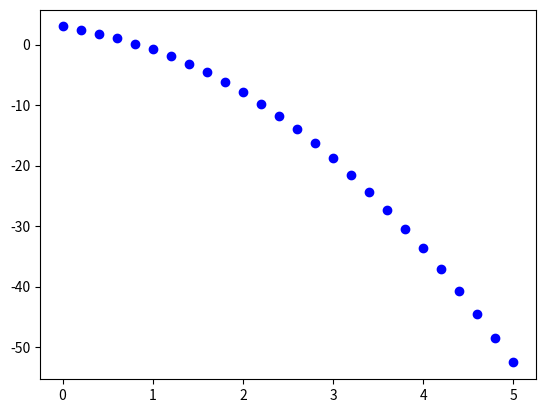
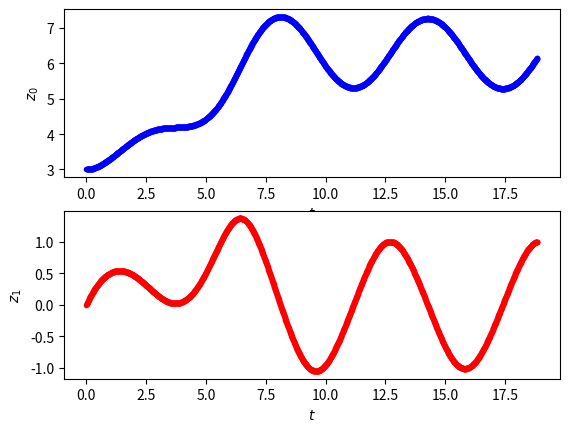
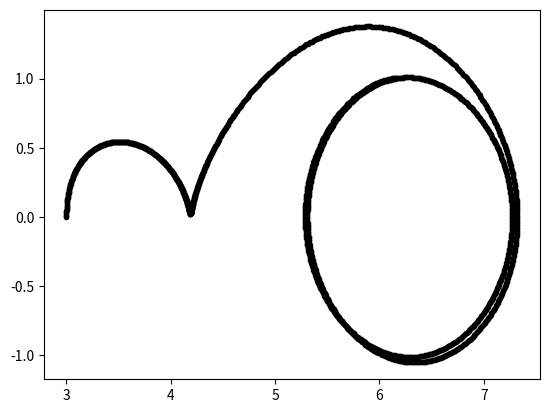

The matplotlib source for these figures, in order:
def f(t,x):
    f = -6*t-x/(1+t)
    return f

import numpy as np
def euler(t0,tn,h,x0):
    n = int((tn-t0)/h)
    t = np.linspace(t0,tn,n+1)
    x = np.zeros(n+1)
    x[0] = x0
    for k in range(n):
        x[k+1] = x[k]+h*f(t[k],x[k])
    return t, x

t0 = 0.0
tn = 5.0
h = 0.2
x0 = 3.0
t, x = euler(t0,tn,h,x0)
print('t = ',t)
print('x = ',x)

import matplotlib.pyplot as plt
fig, ax = plt.subplots()
ax.plot(t,x,'ob')

from math import sin, cos
def f2(t,z):
    f2 = np.array([z[1],cos(t)-z[1]-sin(z[0])])
    return f2

import numpy as np
def euler2(t0,tn,h,z0):
    n = int((tn-t0)/h)
    t = np.linspace(t0,tn,n+1)
    z = np.zeros([len(z0),n+1])
    z[:,0] = z0
    for k in range(n):
        z[:,k+1] = z[:,k]+h*f2(t[k],z[:,k])
    return t, z

t0 = 0.0
tn = 6*np.pi
h = 0.01
z0 = np.array([3.0,0.0])
t, z = euler2(t0,tn,h,z0)
print('t = ',t)
print('z = ',z)

fig, (ax1,ax2) = plt.subplots(2,1)
ax1.plot(t,z[0,:],'.b')
ax1.set(xlabel='$t$', ylabel='$z_0$')
ax2.plot(t,z[1,:],'.r')
ax2.set(xlabel='$t$', ylabel='$z_1$')

fig, ax = plt.subplots()
ax.plot(z[0,:],z[1,:],'.k')



